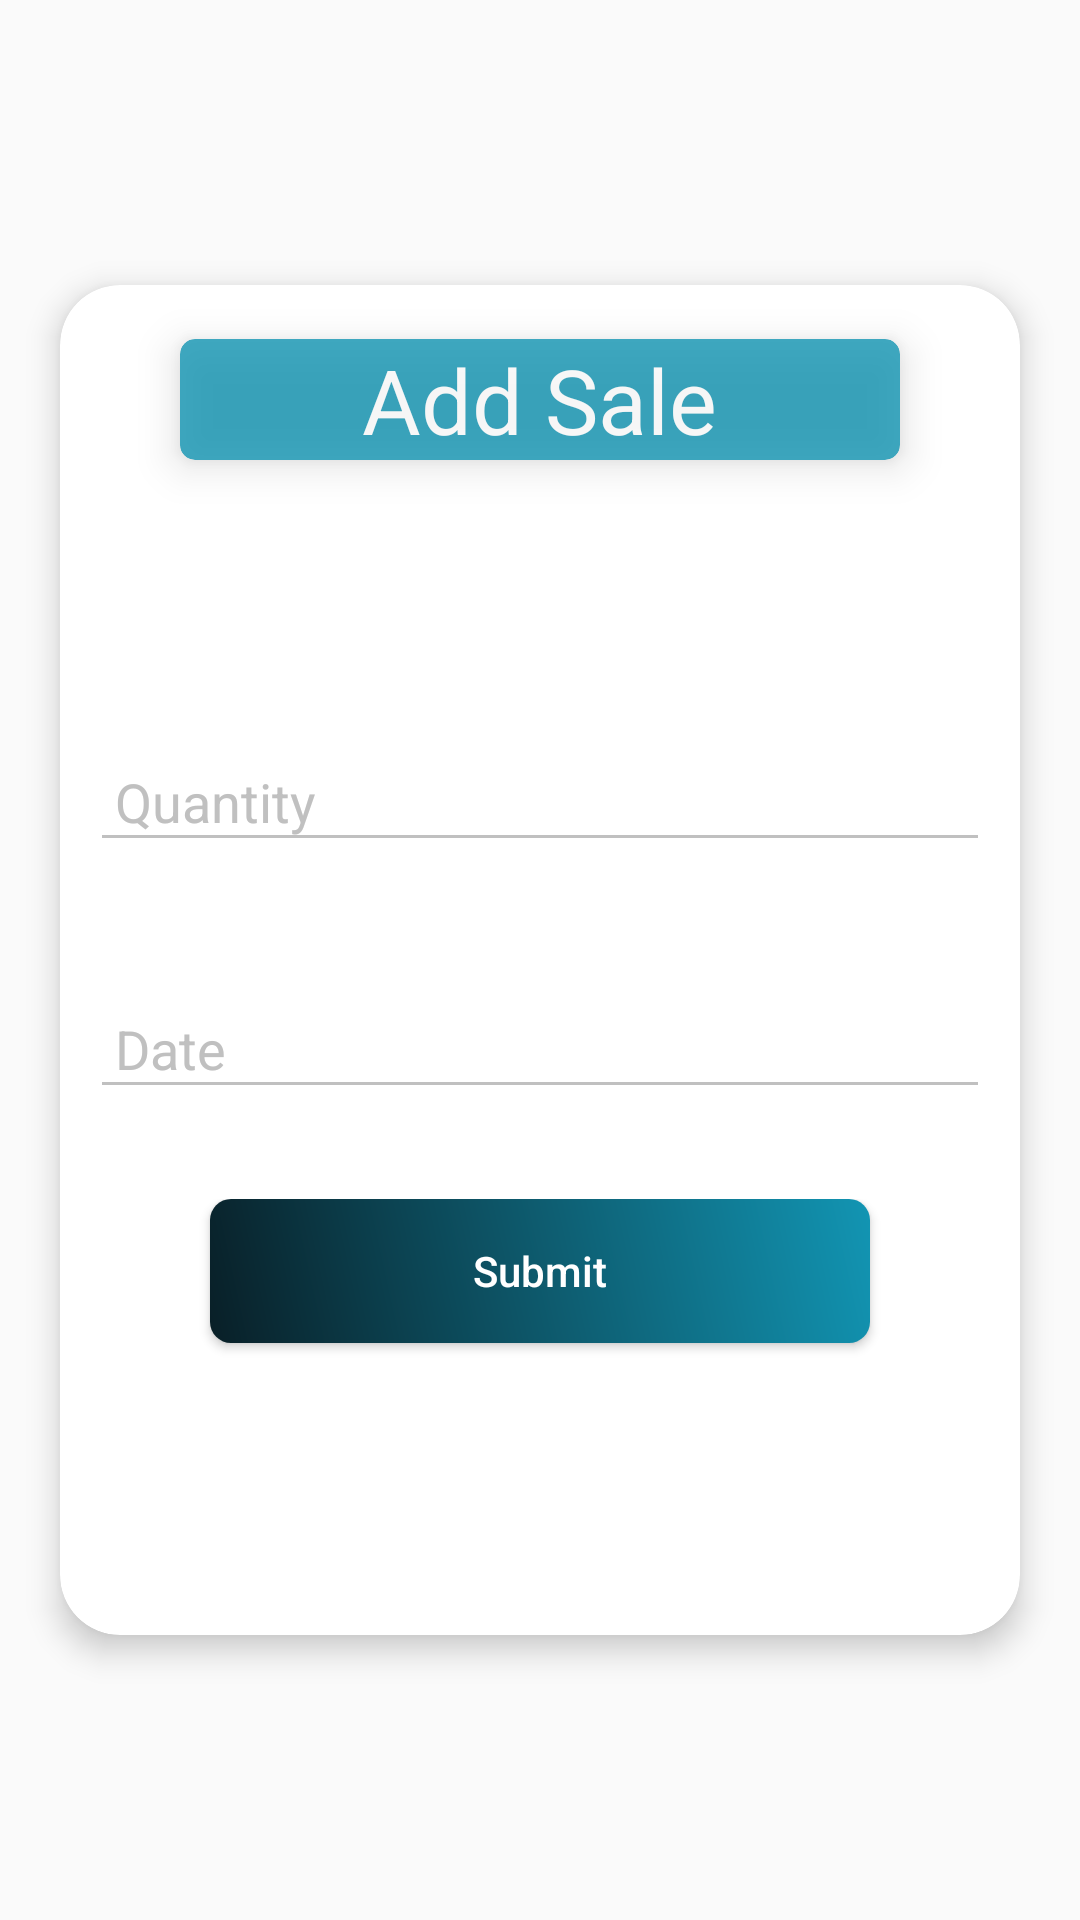

Here is an Android app screen rendered from its layout file. Give the layout XML and the strings, colors and styles it references.
<!-- AndroidManifest.xml: application theme AppTheme -->
<!-- res/layout/fragment_sales.xml -->
<?xml version="1.0" encoding="utf-8"?>
<androidx.constraintlayout.widget.ConstraintLayout xmlns:android="http://schemas.android.com/apk/res/android"
    xmlns:tools="http://schemas.android.com/tools"
    android:layout_width="match_parent"
    android:layout_height="match_parent"
    xmlns:app="http://schemas.android.com/apk/res-auto"
    tools:context=".SalesFragment">

    <androidx.cardview.widget.CardView
        android:id="@+id/cardView"
        android:layout_width="wrap_content"
        android:layout_height="450dp"
        app:layout_constraintTop_toTopOf="parent"
        app:layout_constraintBottom_toBottomOf="parent"
        app:layout_constraintLeft_toLeftOf="parent"
        app:layout_constraintRight_toRightOf="parent"
        app:cardCornerRadius="20dp"
        app:cardElevation="6dp">

        <androidx.cardview.widget.CardView
            android:layout_width="240dp"
            android:layout_height="wrap_content"
            android:layout_gravity="center_horizontal"
            android:layout_marginTop="18dp"
            app:cardElevation="8dp"
            app:cardBackgroundColor="#1295B3"
            app:cardCornerRadius="5dp"
            android:alpha="0.80">

            <TextView
                android:layout_width="wrap_content"
                android:layout_height="wrap_content"
                android:text="Add Sale"
                android:textSize="30dp"
                android:layout_gravity="center"
                android:textColor="#fff"/>

        </androidx.cardview.widget.CardView>

        <RelativeLayout
            android:layout_width="320dp"
            android:layout_height="wrap_content"
            android:layout_marginTop="60dp">

            <LinearLayout
                android:layout_width="match_parent"
                android:layout_height="wrap_content"
                android:layout_marginStart="10dp"
                android:layout_marginEnd="10dp"
                android:orientation="vertical"
                android:paddingTop="30dp">

                <Spinner
                    android:id="@+id/spinner"
                    android:layout_width="wrap_content"
                    android:layout_height="30dp"
                    android:layout_gravity="center_horizontal"
                    android:popupElevation="6dp"/>

                <com.google.android.material.textfield.TextInputLayout
                    android:layout_height="wrap_content"
                    android:layout_width="match_parent"
                    android:layout_marginTop="20dp"
                    android:theme="@style/EditScreenTextInputLayoutStyle">

                    <EditText
                        android:id="@+id/quantity_txt"
                        android:layout_width="match_parent"
                        android:layout_height="wrap_content"
                        android:layout_marginTop="20dp"
                        android:hint=" Quantity"
                        android:textColor="#000"
                        android:inputType="number"/>

                </com.google.android.material.textfield.TextInputLayout>


                <com.google.android.material.textfield.TextInputLayout
                    android:layout_height="wrap_content"
                    android:layout_width="match_parent"
                    android:layout_marginTop="30dp"
                    android:textColorHint="#c0c0c0"
                    android:theme="@style/EditScreenTextInputLayoutStyle">

                    <EditText
                        android:id="@+id/datepicker"
                        android:layout_width="match_parent"
                        android:layout_height="wrap_content"
                        android:hint=" Date"
                        android:layout_marginTop="20dp"
                        android:focusable="false"
                        android:textColor="#000"/>

                </com.google.android.material.textfield.TextInputLayout>

                <androidx.constraintlayout.widget.ConstraintLayout
                    android:layout_width="match_parent"
                    android:layout_height="wrap_content"
                    android:layout_marginTop="30dp">
                <Button
                    android:id="@+id/send1"
                    android:layout_width="match_parent"
                    android:layout_height="wrap_content"
                    android:layout_marginEnd="40dp"
                    android:layout_marginStart="40dp"
                    android:layout_marginBottom="22dp"
                    android:background="@drawable/gradient_color"
                    android:text="Submit"
                    android:textAllCaps="false"
                    android:textColor="#fff"
                    android:theme="@style/MyButton"
                    app:layout_constraintTop_toTopOf="parent"/>

                <TextView
                    android:id="@+id/action0"
                    android:layout_width="wrap_content"
                    android:layout_height="wrap_content"
                    app:layout_constraintStart_toStartOf="parent"
                    app:layout_constraintEnd_toEndOf="parent"
                    app:layout_constraintTop_toBottomOf="@+id/send1"
                    android:layout_marginTop="25dp"
                    android:layout_gravity="center_horizontal"
                    android:textSize="12sp"
                    android:textColor="#FF0000"/>

                </androidx.constraintlayout.widget.ConstraintLayout>

            </LinearLayout>

        </RelativeLayout>

    </androidx.cardview.widget.CardView>


</androidx.constraintlayout.widget.ConstraintLayout>
<!-- resources referenced by this layout -->
<resources>
  <!-- drawable gradient_color (drawable) -->
  <?xml version="1.0" encoding="utf-8"?>
  <shape xmlns:android="http://schemas.android.com/apk/res/android">
      <gradient
          android:startColor="#091F27"
          android:endColor="#1295B3"
          android:angle="45"/>
      <corners android:radius="7dp"/>
  
  </shape>
  <style name="EditScreenTextInputLayoutStyle" parent="Theme.AppCompat.Light.NoActionBar">
          <item name="colorControlNormal">#c0c0c0</item>
          <item name="colorControlActivated">@color/colorAccent</item>
          <item name="colorControlHighlight">@color/colorAccent</item>
          <item name="android:colorAccent">@color/colorAccent</item>
          <item name="android:textColorHint">#c0c0c0</item>
      </style>
  <style name="MyButton" parent="Theme.AppCompat.Light">
          <item name="colorControlHighlight">@color/colorAccent</item>
          <item name="colorButtonNormal">@color/colorPrimary</item>
      </style>
  <style name="AppTheme" parent="Theme.AppCompat.Light.NoActionBar">
          
          <item name="colorPrimary">@color/colorPrimary</item>
          
          <item name="colorPrimaryDark">@color/status_bar_color</item>
          <item name="colorAccent">@color/colorAccent</item>
          <item name="android:textColorHint">@color/colorWhite</item>
          <item name="android:textColor">@color/colorBlack</item>
          <item name="colorControlNormal">@color/colorWhite</item>
      </style>
  <color name="colorAccent">#FF4081</color>
  <color name="colorPrimary">#091F27</color>
  <color name="status_bar_color">#091F27</color>
  <color name="colorWhite">#ffffff</color>
  <color name="colorBlack">#000000</color>
</resources>
